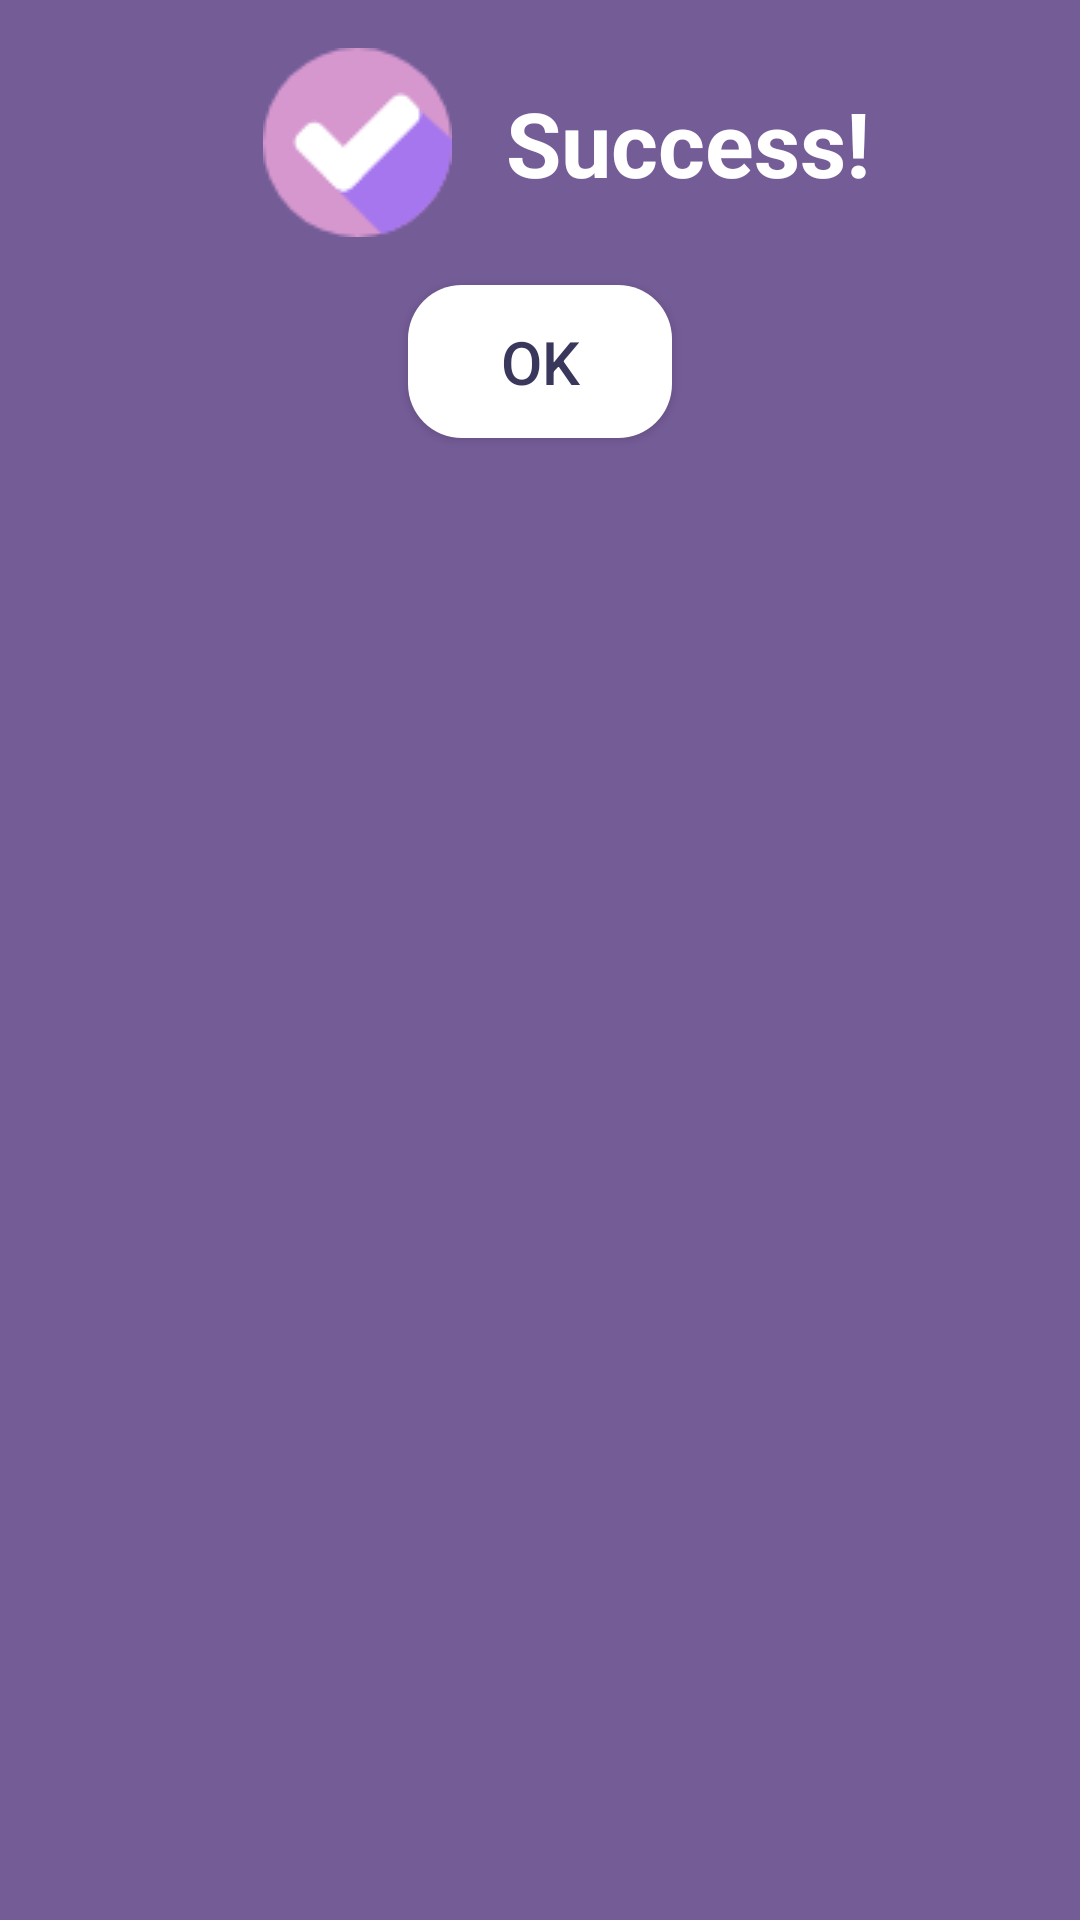

Layout XML and referenced resources for this Android screen:
<!-- AndroidManifest.xml: application theme AppTheme -->
<!-- res/layout/dialog_success.xml -->
<?xml version="1.0" encoding="utf-8"?>
<LinearLayout xmlns:android="http://schemas.android.com/apk/res/android"
    android:orientation="vertical"
    android:layout_width="wrap_content"
    android:layout_height="wrap_content"
    android:background="@color/colorPrimary"
    android:paddingVertical="16dp">

    <LinearLayout
        android:layout_width="wrap_content"
        android:layout_height="wrap_content"
        android:orientation="horizontal"
        android:gravity="center"
        android:layout_gravity="center"
        android:paddingHorizontal="24dp">

        <ImageView
            android:layout_width="wrap_content"
            android:layout_height="wrap_content"
            android:src="@drawable/success_dialog_btn"
            android:layout_marginHorizontal="18dp"/>

        <TextView
            android:layout_width="wrap_content"
            android:layout_height="wrap_content"
            android:text="Success!"
            android:textColor="@color/colorWhite"
            android:textSize="30sp"
            android:textStyle="bold" />

    </LinearLayout>

    <Button
        android:id="@+id/success_ok_btn"
        android:layout_width="wrap_content"
        android:layout_height="wrap_content"
        android:layout_gravity="center"
        android:paddingVertical="12dp"
        android:layout_marginTop="16dp"
        android:background="@drawable/custom_button"
        android:backgroundTint="@color/colorWhite"
        android:text="@string/ok"
        android:textSize="@dimen/form_text"
        android:textColor="@color/colorPrimaryDark" />

</LinearLayout>
<!-- resources referenced by this layout -->
<resources>
  <color name="colorPrimary">#745C97</color>
  <color name="colorPrimaryDark">#39375B</color>
  <color name="colorWhite">#FFFFFF</color>
  <dimen name="form_text">20sp</dimen>
  <!-- drawable custom_button (drawable) -->
  <?xml version="1.0" encoding="utf-8"?>
  <shape xmlns:android="http://schemas.android.com/apk/res/android"
      android:shape="rectangle">
  
      <corners android:radius="18dp"/>
  
      <solid android:color="@color/colorPrimaryDark"/>
  
      <padding
          android:right="30dp"
          android:left="30dp"
          android:top="16dp"
          android:bottom="16dp"/>
  
  </shape>
  <!-- drawable success_dialog_btn: png bitmap (drawable, 2457 bytes) -->
  <string name="ok">OK</string>
  <style name="AppTheme" parent="Theme.AppCompat.Light.DarkActionBar">
          
          <item name="colorPrimary">@color/colorPrimary</item>
          <item name="colorPrimaryDark">@color/colorPrimaryDark</item>
          <item name="colorAccent">@color/colorAccent</item>
      </style>
  <color name="colorAccent">#D597CE</color>
</resources>
